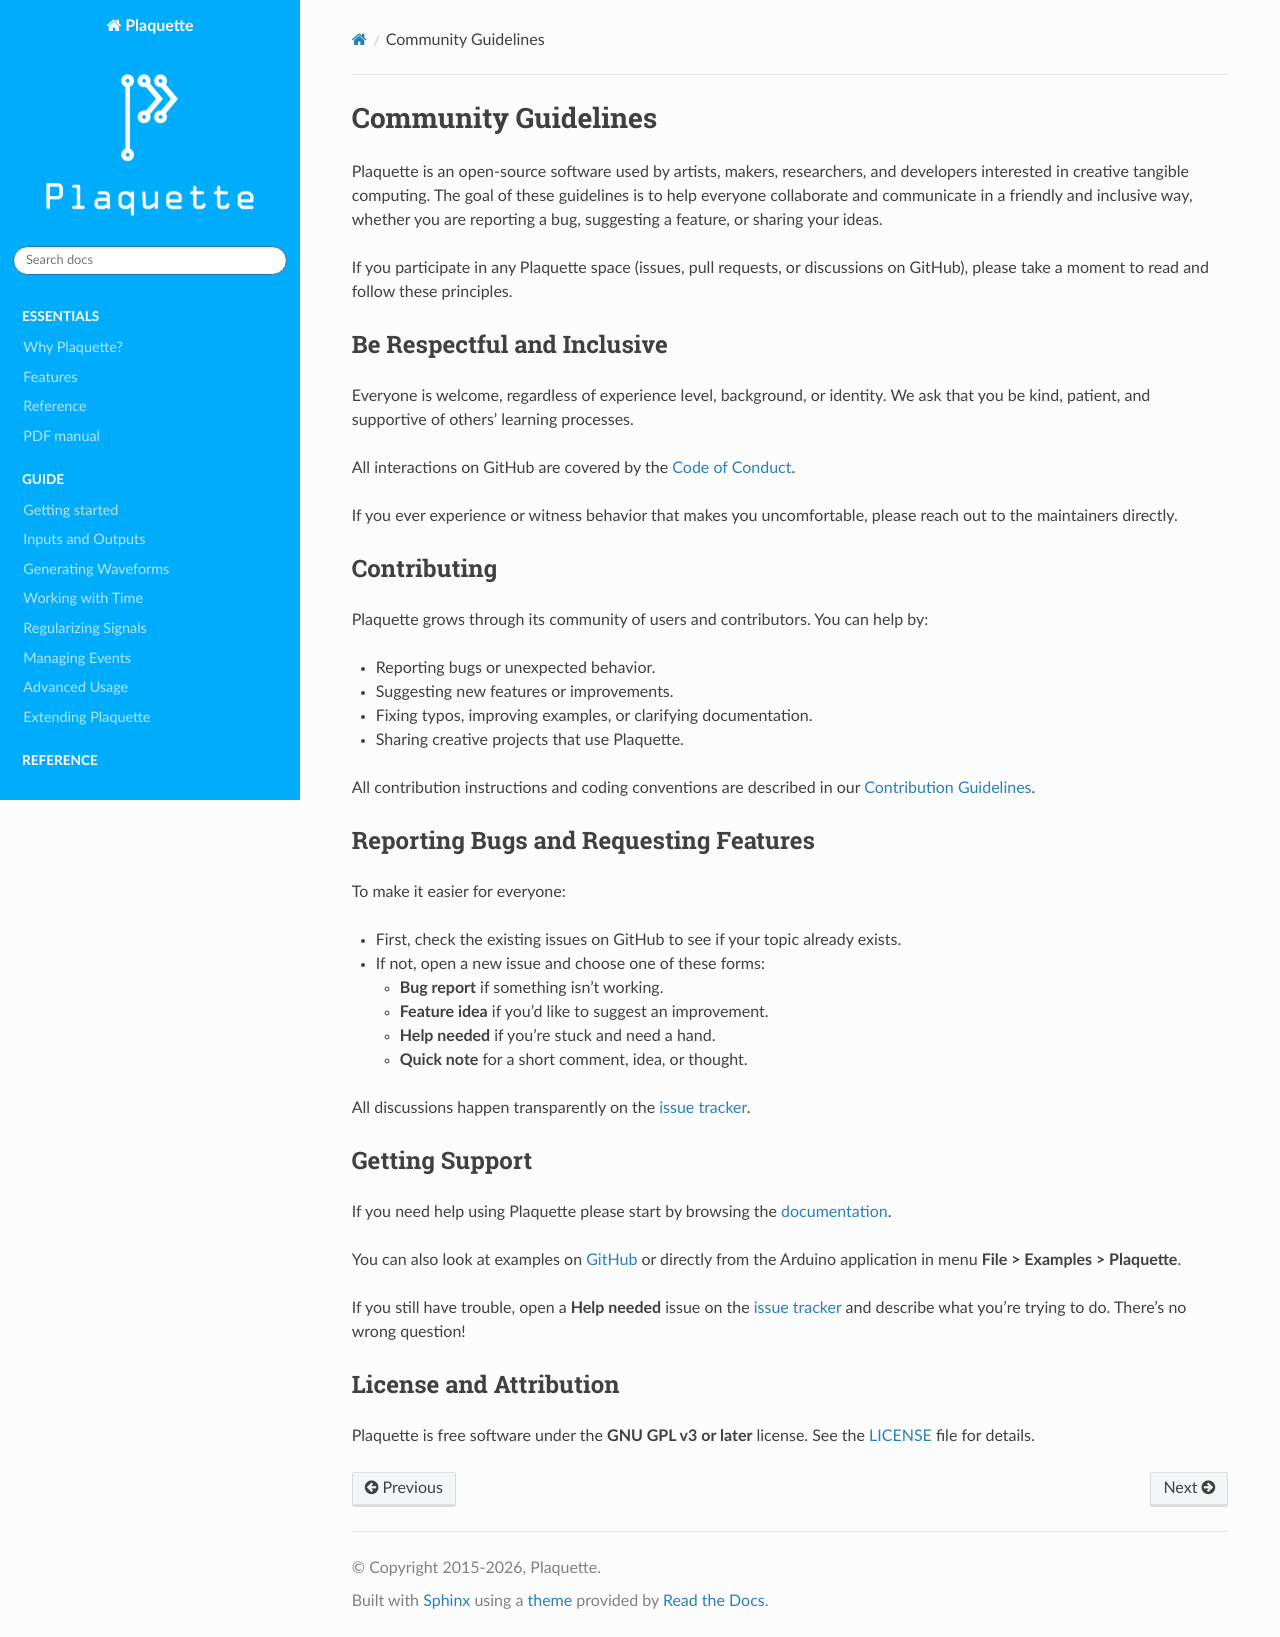

repository: SofaPirate/Plaquette · page: community.html · generator: sphinx

.. _community:

Community Guidelines
====================

Plaquette is an open-source software used by artists, makers, researchers, and developers interested
in creative tangible computing. The goal of these guidelines is to help everyone collaborate and
communicate in a friendly and inclusive way, whether you are reporting a bug, suggesting a
feature, or sharing your ideas.

If you participate in any Plaquette space (issues, pull requests, or discussions on GitHub),
please take a moment to read and follow these principles.

Be Respectful and Inclusive
---------------------------

Everyone is welcome, regardless of experience level, background, or identity.
We ask that you be kind, patient, and supportive of others’ learning processes.

All interactions on GitHub are covered by the
`Code of Conduct <https://github.com/SofaPirate/Plaquette/blob/master/CODE_OF_CONDUCT.md>`_.

If you ever experience or witness behavior that makes you uncomfortable, please reach out to the
maintainers directly.

Contributing
------------

Plaquette grows through its community of users and contributors.
You can help by:

* Reporting bugs or unexpected behavior.
* Suggesting new features or improvements.
* Fixing typos, improving examples, or clarifying documentation.
* Sharing creative projects that use Plaquette.

All contribution instructions and coding conventions are described in our
`Contribution Guidelines <https://github.com/SofaPirate/Plaquette/blob/master/CONTRIBUTING.md>`_.

Reporting Bugs and Requesting Features
--------------------------------------

To make it easier for everyone:

* First, check the existing issues on GitHub to see if your topic already exists.
* If not, open a new issue and choose one of these forms:

  - **Bug report** if something isn’t working.
  - **Feature idea** if you’d like to suggest an improvement.
  - **Help needed** if you’re stuck and need a hand.
  - **Quick note** for a short comment, idea, or thought.

All discussions happen transparently on the
`issue tracker <https://github.com/SofaPirate/Plaquette/issues>`_.

Getting Support
---------------

If you need help using Plaquette please start by browsing the `documentation <https://plaquette.org>`_.

You can also look at examples on `GitHub <https://github.com/SofaPirate/Plaquette/tree/master/examples>`_
or directly from the Arduino application in menu **File > Examples > Plaquette**.

If you still have trouble, open a **Help needed** issue on the
`issue tracker <https://github.com/SofaPirate/Plaquette/issues>`_ and describe what you’re trying to do.
There’s no wrong question!

License and Attribution
-----------------------

Plaquette is free software under the **GNU GPL v3 or later** license.
See the `LICENSE <https://github.com/SofaPirate/Plaquette/blob/master/LICENSE.md>`_ file for details.
